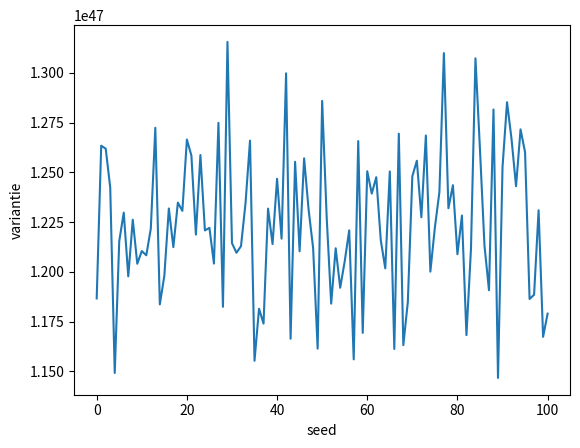

Python code for this plot:
import numpy as np 
import math
import statistics
import matplotlib.pyplot as plt

def pseudo_number_generator(num_steps=1000,previous=None, a=3209867,c=12493,m=2**80):
    if previous is None:
        x = math.pi
    else:
        x = previous
        
    list = []
    for i in range(num_steps):
        n = (a*x+c)%m
        x = n
        list.append(n)
    return list

def std():
    result = []
    num_steps = []
    for i in range(0,101):
        num = pseudo_number_generator(previous=i)
        count = statistics.variance(num)
        result.append(count)
        num_steps.append(i)
    return num_steps,result

x,y = std()

def plot_me(xas,yas):
    plt.plot(xas,yas)
    plt.xlabel('seed')
    plt.ylabel('variantie')
    plt.show()
plot_me(x,y)